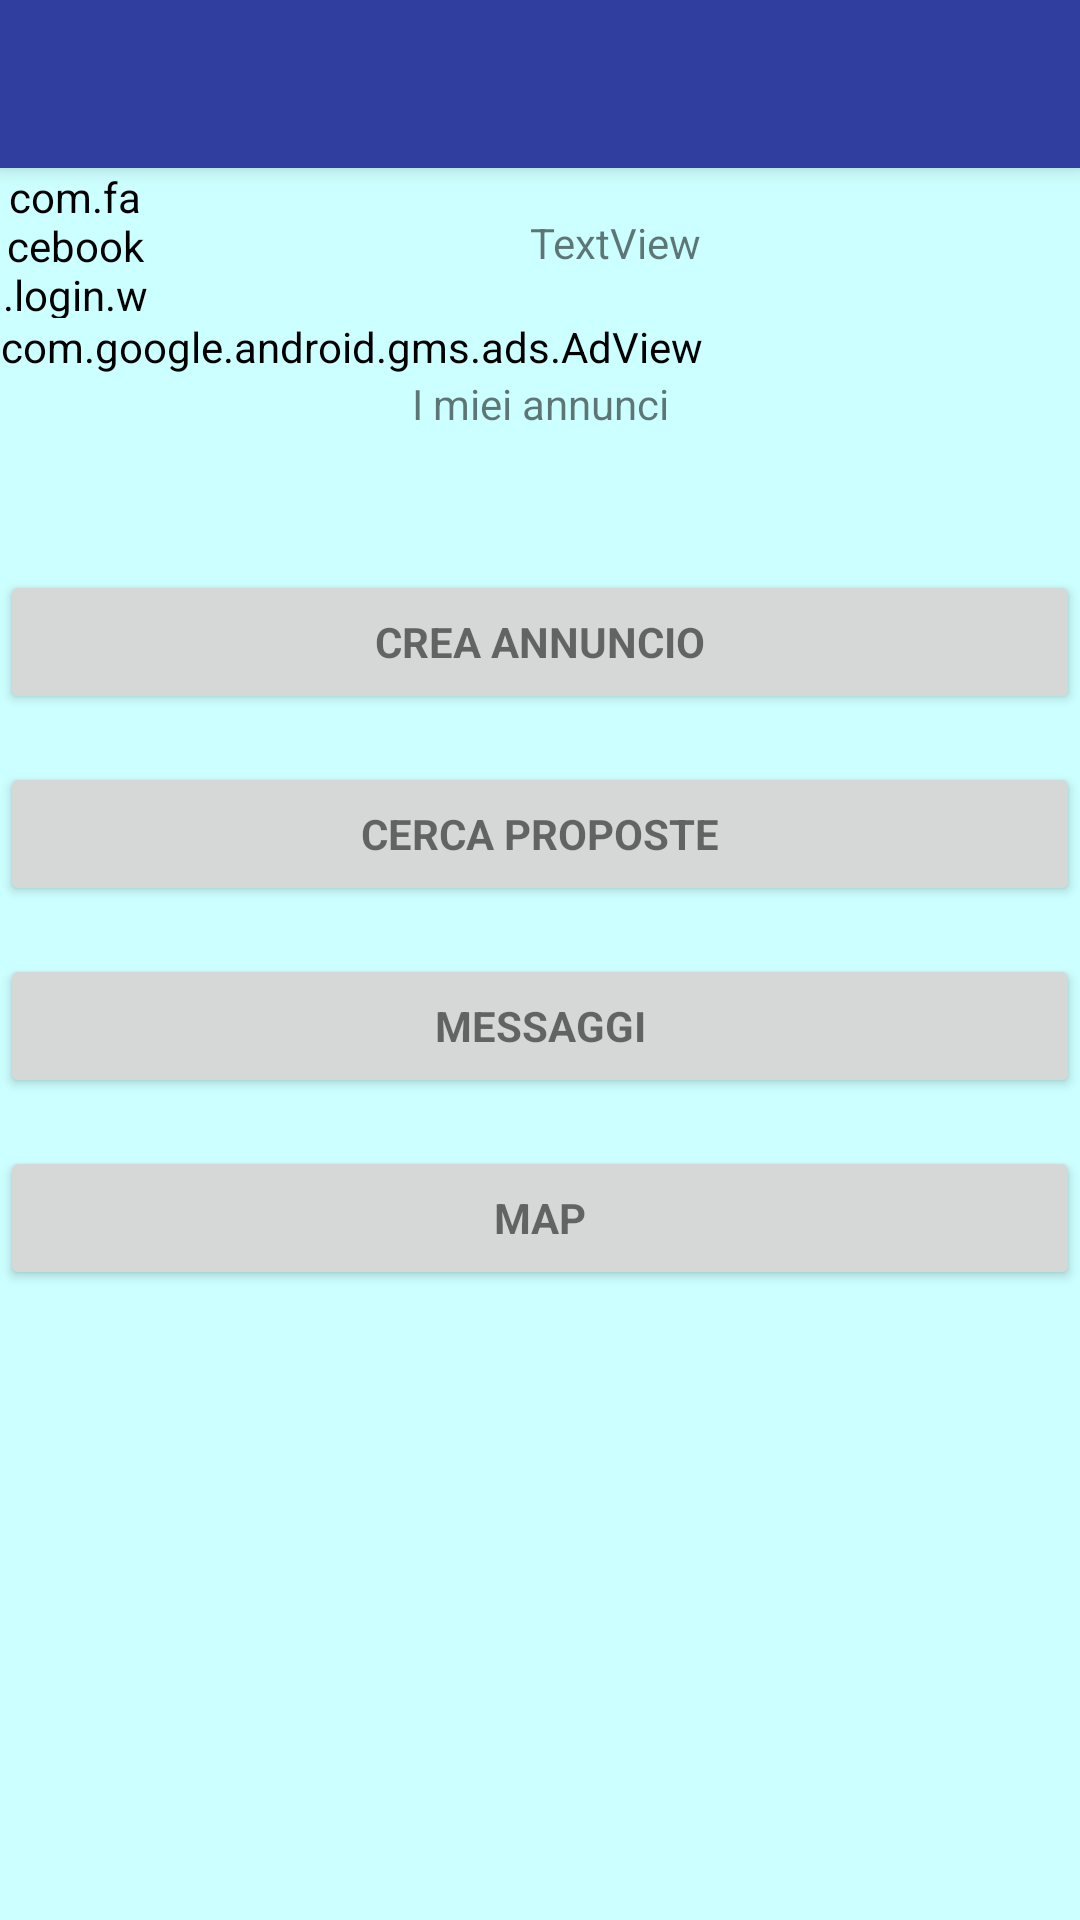

This screen was rendered from an Android layout file. Write that file and the resources it references.
<!-- AndroidManifest.xml: application theme TrasTheme -->
<!-- res/layout/activity_pagina_annunci_old.xml -->
<?xml version="1.0" encoding="utf-8"?>
<LinearLayout xmlns:android="http://schemas.android.com/apk/res/android"
    xmlns:app="http://schemas.android.com/apk/res-auto"
    xmlns:ads="http://schemas.android.com/apk/res-auto"

    xmlns:tools="http://schemas.android.com/tools"
    android:id="@+id/activity_pagina_annunci"
    android:layout_width="match_parent"
    android:layout_height="wrap_content"
    android:orientation="vertical"
    android:scrollIndicators="top|bottom">

    <android.support.v7.widget.Toolbar
        android:id="@+id/my_toolbar"
        android:layout_width="match_parent"
        android:layout_height="?attr/actionBarSize"

        android:background="@color/colorPrimaryDark"
        android:elevation="4dp"
        android:theme="@style/ThemeOverlay.AppCompat.ActionBar"
        app:popupTheme="@style/ThemeOverlay.AppCompat.Light" />

    <LinearLayout
        android:layout_width="match_parent"
        android:layout_height="wrap_content"

        android:background="@color/colorPrimary"
        android:orientation="horizontal">

        <com.facebook.login.widget.ProfilePictureView
            android:id="@+id/foto"
            android:layout_width="50dp"
            android:layout_height="50dp"
            android:layout_centerInParent="true" />

        <TextView
            android:id="@+id/username"
            android:layout_width="0dp"
            android:layout_height="match_parent"
            android:layout_weight="1"

            android:gravity="center"

            android:text="TextView" />


    </LinearLayout>
    <com.google.android.gms.ads.AdView
        android:id="@+id/adView"
        android:layout_width="wrap_content"
        android:layout_height="wrap_content"
        android:layout_centerHorizontal="true"
        android:layout_alignParentBottom="true"
        ads:adSize="BANNER"
        ads:adUnitId="@string/banner_ad_unit_id">
    </com.google.android.gms.ads.AdView>
    <android.support.v4.widget.NestedScrollView
        android:layout_width="match_parent"
        android:layout_height="wrap_content">

        <LinearLayout
            android:layout_width="match_parent"
            android:layout_height="wrap_content"
            android:orientation="vertical">

            <TextView
                android:layout_width="match_parent"
                android:layout_height="wrap_content"
                android:gravity="center"

                android:text="I miei annunci"
                tools:textSize="18sp" />
            <FrameLayout

                android:id="@+id/container"
                android:layout_width="match_parent"
                android:layout_height="wrap_content"/>
            <ListView
                android:id="@+id/lista"
                android:layout_width="match_parent"
                android:layout_height="wrap_content"
                android:layout_centerHorizontal="true"
                android:layout_marginBottom="15dp"
                android:layout_marginTop="15dp"
                android:scrollbarStyle="outsideOverlay" />

            <Button
                android:id="@+id/creaannuncio"
                style="?android:textAppearanceSmall"
                android:layout_width="match_parent"
                android:layout_height="wrap_content"
                android:layout_below="@id/lista"
                android:layout_marginTop="16dp"
                android:text="Crea annuncio"
                android:textStyle="bold" />

            <Button
                android:id="@+id/cercamatch"
                style="?android:textAppearanceSmall"
                android:layout_width="match_parent"
                android:layout_height="wrap_content"
                android:layout_below="@id/creaannuncio"
                android:layout_marginTop="16dp"

                android:text="Cerca proposte"
                android:textStyle="bold" />

            <Button
                android:id="@+id/vedimessaggi"
                style="?android:textAppearanceSmall"
                android:layout_width="match_parent"
                android:layout_height="wrap_content"
                android:layout_below="@id/lista"
                android:layout_marginTop="16dp"
                android:text="Messaggi"
                android:textStyle="bold" />

            <Button
                android:id="@+id/map"
                style="?android:textAppearanceSmall"
                android:layout_width="match_parent"
                android:layout_height="wrap_content"
                android:layout_below="@id/lista"
                android:layout_marginTop="16dp"
                android:text="Map"
                android:textStyle="bold" />



        </LinearLayout>
    </android.support.v4.widget.NestedScrollView>


</LinearLayout>
<!-- resources referenced by this layout -->
<resources>
  <color name="colorPrimary">#3F51B5</color>
  <color name="colorPrimaryDark">#303f9f</color>
  <style name="TrasTheme" parent="@style/Theme.AppCompat.Light.NoActionBar">
              <item name="android:background">#ccffff</item>
              <item name="android:windowBackground">@color/white_opaque</item>
              <item name="android:colorBackground">#b3ffb3</item>
              <item name="android:colorForeground">#000000</item>
  
          </style>
  <color name="white_opaque">#0099cc</color>
</resources>
